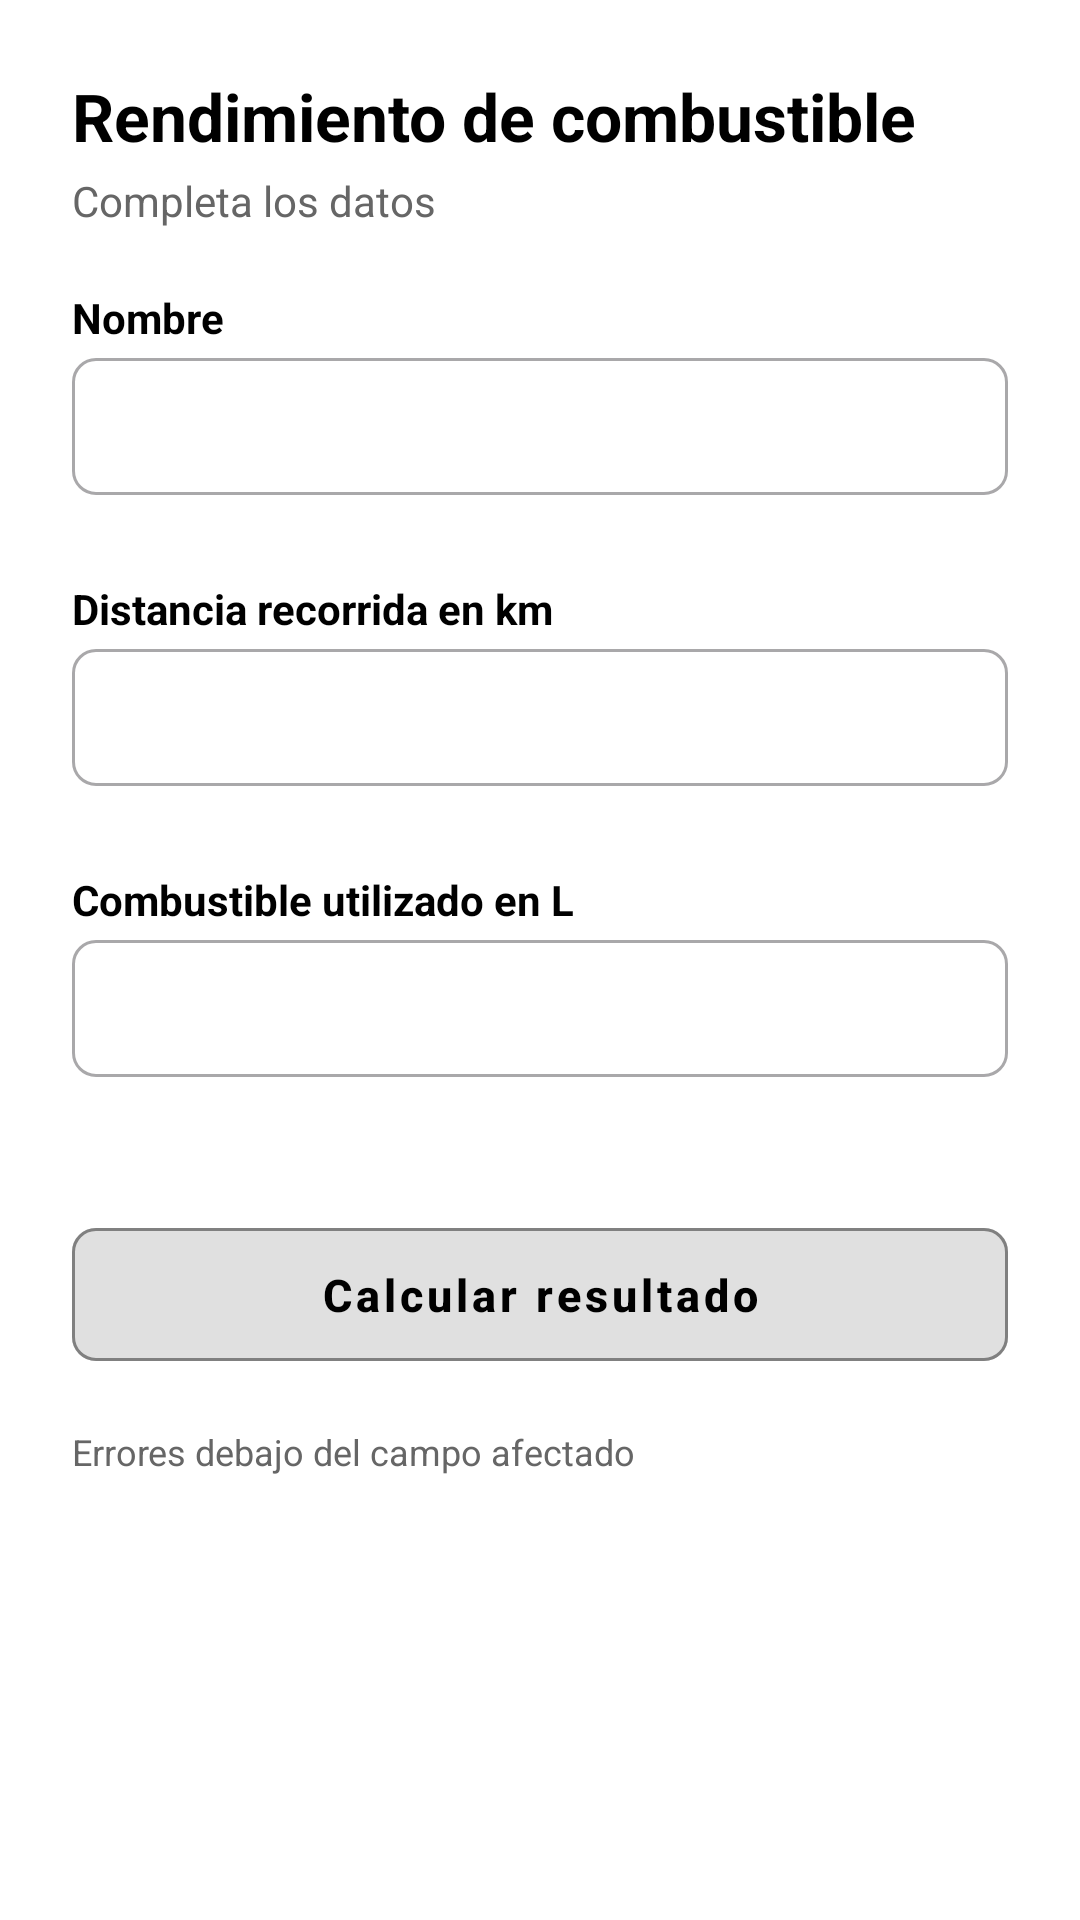

Android layout source for this screen:
<!-- AndroidManifest.xml: application theme Theme.ExamenPractica -->
<!-- res/layout/activity_main.xml -->
<?xml version="1.0" encoding="utf-8"?>
<ScrollView xmlns:android="http://schemas.android.com/apk/res/android"
    xmlns:app="http://schemas.android.com/apk/res-auto"
    android:layout_width="match_parent"
    android:layout_height="match_parent"
    android:fillViewport="true"
    android:fitsSystemWindows="true"
    android:background="#FFFFFF">

    <androidx.constraintlayout.widget.ConstraintLayout
        android:layout_width="match_parent"
        android:layout_height="wrap_content"
        android:padding="24dp">

        <TextView
            android:id="@+id/tvTituloMain"
            android:layout_width="0dp"
            android:layout_height="wrap_content"
            android:text="@string/titulo_main"
            android:textColor="#000000"
            android:textSize="22sp"
            android:textStyle="bold"
            app:layout_constraintEnd_toEndOf="parent"
            app:layout_constraintStart_toStartOf="parent"
            app:layout_constraintTop_toTopOf="parent" />

        <TextView
            android:id="@+id/tvSubtituloMain"
            android:layout_width="0dp"
            android:layout_height="wrap_content"
            android:layout_marginTop="4dp"
            android:text="@string/subtitulo_main"
            android:textColor="#666666"
            android:textSize="14sp"
            app:layout_constraintEnd_toEndOf="parent"
            app:layout_constraintStart_toStartOf="parent"
            app:layout_constraintTop_toBottomOf="@id/tvTituloMain" />

        
        <TextView
            android:id="@+id/tvEtiquetaNombre"
            android:layout_width="0dp"
            android:layout_height="wrap_content"
            android:layout_marginTop="20dp"
            android:text="@string/etiqueta_nombre"
            android:textColor="#000000"
            android:textSize="14sp"
            android:textStyle="bold"
            app:layout_constraintEnd_toEndOf="parent"
            app:layout_constraintStart_toStartOf="parent"
            app:layout_constraintTop_toBottomOf="@id/tvSubtituloMain" />

        <com.google.android.material.textfield.TextInputLayout
            android:id="@+id/tilNombre"
            style="@style/Widget.MaterialComponents.TextInputLayout.OutlinedBox"
            android:layout_width="0dp"
            android:layout_height="wrap_content"
            android:layout_marginTop="4dp"
            app:boxCornerRadiusBottomEnd="8dp"
            app:boxCornerRadiusBottomStart="8dp"
            app:boxCornerRadiusTopEnd="8dp"
            app:boxCornerRadiusTopStart="8dp"
            app:errorEnabled="true"
            app:hintEnabled="false"
            app:layout_constraintEnd_toEndOf="parent"
            app:layout_constraintStart_toStartOf="parent"
            app:layout_constraintTop_toBottomOf="@id/tvEtiquetaNombre">

            <com.google.android.material.textfield.TextInputEditText
                android:id="@+id/etNombre"
                android:layout_width="match_parent"
                android:layout_height="wrap_content"
                android:inputType="textPersonName"
                android:paddingVertical="12dp" />
        </com.google.android.material.textfield.TextInputLayout>

        
        <TextView
            android:id="@+id/tvEtiquetaDistancia"
            android:layout_width="0dp"
            android:layout_height="wrap_content"
            android:layout_marginTop="8dp"
            android:text="@string/etiqueta_distancia"
            android:textColor="#000000"
            android:textSize="14sp"
            android:textStyle="bold"
            app:layout_constraintEnd_toEndOf="parent"
            app:layout_constraintStart_toStartOf="parent"
            app:layout_constraintTop_toBottomOf="@id/tilNombre" />

        <com.google.android.material.textfield.TextInputLayout
            android:id="@+id/tilDistancia"
            style="@style/Widget.MaterialComponents.TextInputLayout.OutlinedBox"
            android:layout_width="0dp"
            android:layout_height="wrap_content"
            android:layout_marginTop="4dp"
            app:boxCornerRadiusBottomEnd="8dp"
            app:boxCornerRadiusBottomStart="8dp"
            app:boxCornerRadiusTopEnd="8dp"
            app:boxCornerRadiusTopStart="8dp"
            app:errorEnabled="true"
            app:hintEnabled="false"
            app:layout_constraintEnd_toEndOf="parent"
            app:layout_constraintStart_toStartOf="parent"
            app:layout_constraintTop_toBottomOf="@id/tvEtiquetaDistancia">

            <com.google.android.material.textfield.TextInputEditText
                android:id="@+id/etDistancia"
                android:layout_width="match_parent"
                android:layout_height="wrap_content"
                android:inputType="numberDecimal"
                android:paddingVertical="12dp" />
        </com.google.android.material.textfield.TextInputLayout>

        
        <TextView
            android:id="@+id/tvEtiquetaCombustible"
            android:layout_width="0dp"
            android:layout_height="wrap_content"
            android:layout_marginTop="8dp"
            android:text="@string/etiqueta_combustible"
            android:textColor="#000000"
            android:textSize="14sp"
            android:textStyle="bold"
            app:layout_constraintEnd_toEndOf="parent"
            app:layout_constraintStart_toStartOf="parent"
            app:layout_constraintTop_toBottomOf="@id/tilDistancia" />

        <com.google.android.material.textfield.TextInputLayout
            android:id="@+id/tilCombustible"
            style="@style/Widget.MaterialComponents.TextInputLayout.OutlinedBox"
            android:layout_width="0dp"
            android:layout_height="wrap_content"
            android:layout_marginTop="4dp"
            app:boxCornerRadiusBottomEnd="8dp"
            app:boxCornerRadiusBottomStart="8dp"
            app:boxCornerRadiusTopEnd="8dp"
            app:boxCornerRadiusTopStart="8dp"
            app:errorEnabled="true"
            app:hintEnabled="false"
            app:layout_constraintEnd_toEndOf="parent"
            app:layout_constraintStart_toStartOf="parent"
            app:layout_constraintTop_toBottomOf="@id/tvEtiquetaCombustible">

            <com.google.android.material.textfield.TextInputEditText
                android:id="@+id/etCombustible"
                android:layout_width="match_parent"
                android:layout_height="wrap_content"
                android:inputType="numberDecimal"
                android:paddingVertical="12dp" />
        </com.google.android.material.textfield.TextInputLayout>

        
        <com.google.android.material.button.MaterialButton
            android:id="@+id/btnCalcular"
            style="@style/Widget.MaterialComponents.Button.UnelevatedButton"
            android:layout_width="0dp"
            android:layout_height="wrap_content"
            android:layout_marginTop="24dp"
            android:backgroundTint="#E0E0E0"
            android:paddingVertical="12dp"
            android:text="@string/boton_calcular"
            android:textAllCaps="false"
            android:textColor="#000000"
            android:textSize="15sp"
            android:textStyle="bold"
            app:cornerRadius="8dp"
            app:layout_constraintEnd_toEndOf="parent"
            app:layout_constraintStart_toStartOf="parent"
            app:layout_constraintTop_toBottomOf="@id/tilCombustible"
            app:strokeColor="#808080"
            app:strokeWidth="1dp" />

        
        <TextView
            android:id="@+id/tvPieErrores"
            android:layout_width="0dp"
            android:layout_height="wrap_content"
            android:layout_marginTop="16dp"
            android:text="@string/pie_errores"
            android:textColor="#666666"
            android:textSize="12sp"
            app:layout_constraintEnd_toEndOf="parent"
            app:layout_constraintStart_toStartOf="parent"
            app:layout_constraintTop_toBottomOf="@id/btnCalcular" />

    </androidx.constraintlayout.widget.ConstraintLayout>
</ScrollView>
<!-- resources referenced by this layout -->
<resources>
  <string name="boton_calcular">Calcular resultado</string>
  <string name="etiqueta_combustible">Combustible utilizado en L</string>
  <string name="etiqueta_distancia">Distancia recorrida en km</string>
  <string name="etiqueta_nombre">Nombre</string>
  <string name="pie_errores">Errores debajo del campo afectado</string>
  <string name="subtitulo_main">Completa los datos</string>
  <string name="titulo_main">Rendimiento de combustible</string>
  <style name="Theme.ExamenPractica" parent="Base.Theme.ExamenPractica" />
  <style name="Base.Theme.ExamenPractica" parent="Theme.Material3.DayNight.NoActionBar">
          
          
      </style>
</resources>
